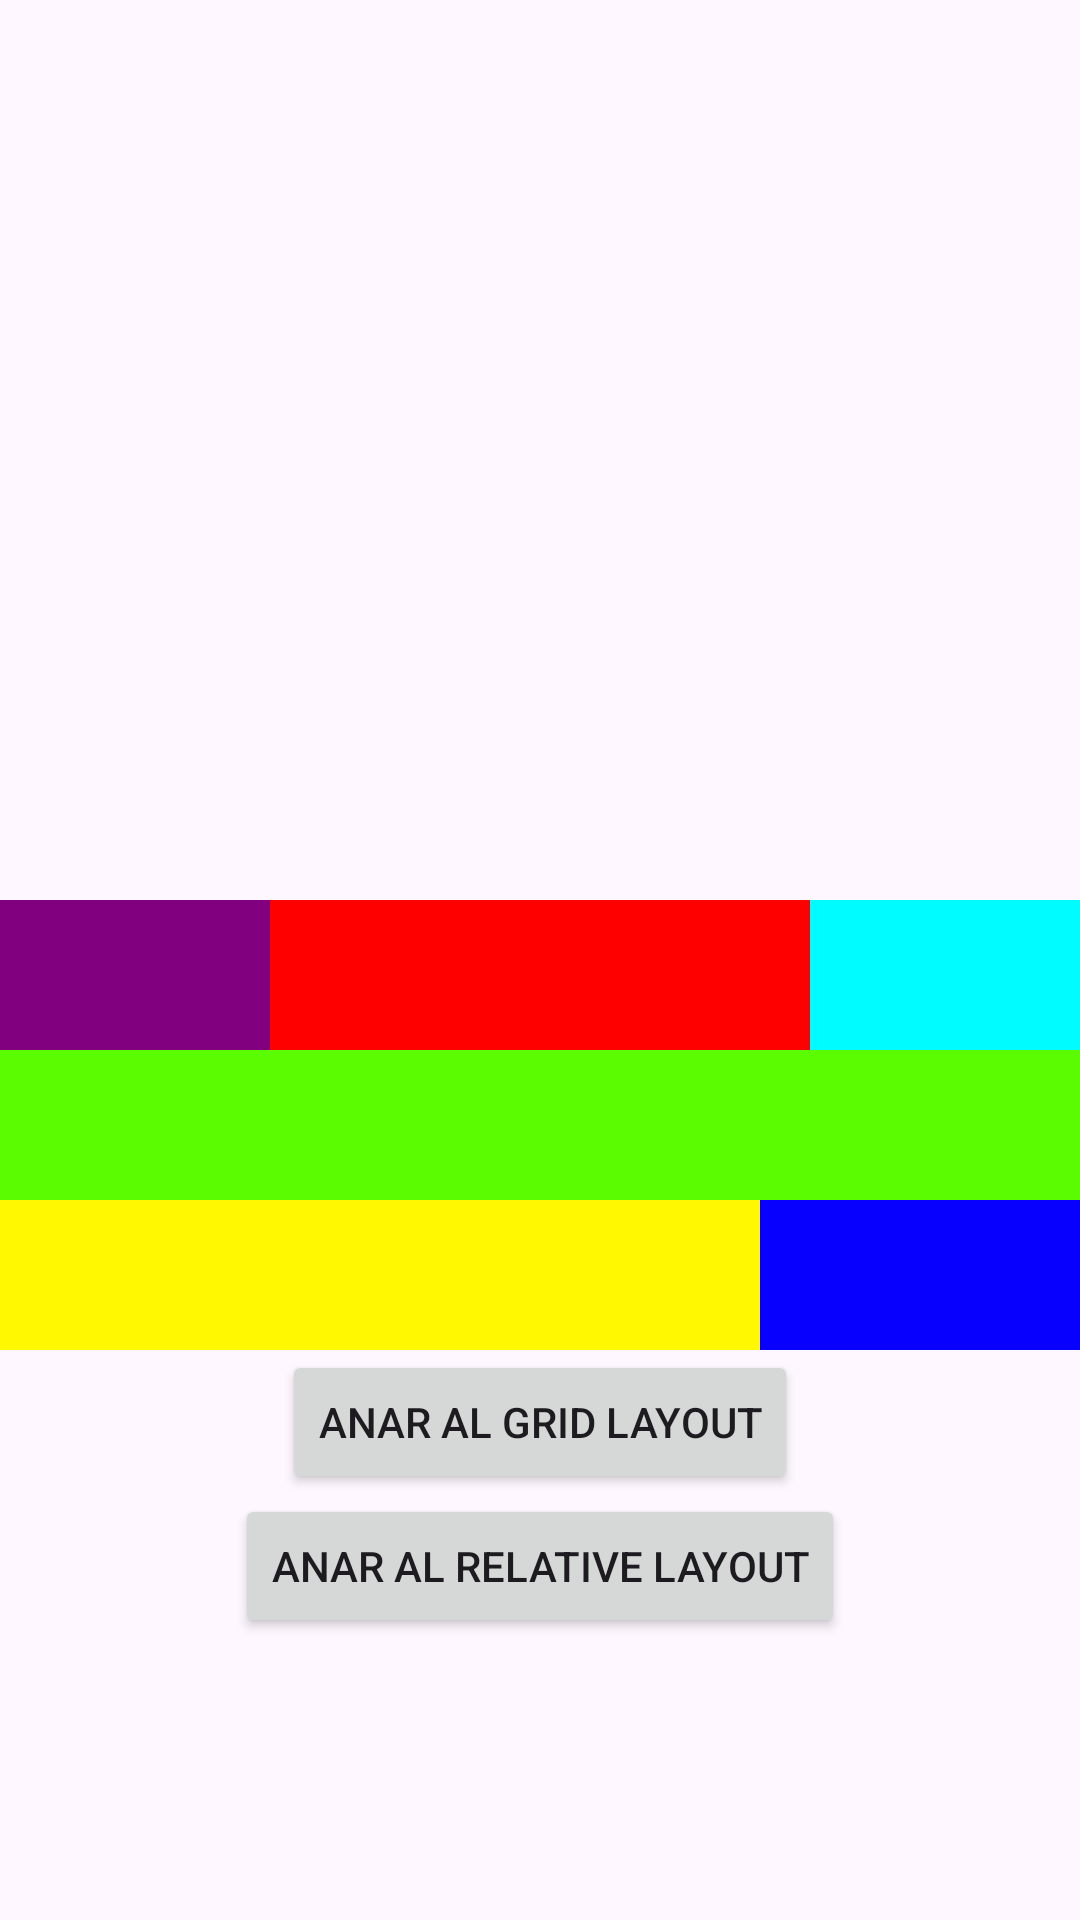

Android layout source for this screen:
<!-- AndroidManifest.xml: application theme Theme.Victor_Vallecillos_UF1_ACT13 -->
<!-- res/layout/activity_main.xml -->
<?xml version="1.0" encoding="utf-8"?>
<androidx.constraintlayout.widget.ConstraintLayout xmlns:android="http://schemas.android.com/apk/res/android"
    xmlns:app="http://schemas.android.com/apk/res-auto"
    xmlns:tools="http://schemas.android.com/tools"
    android:id="@+id/main"
    android:layout_width="match_parent"
    android:layout_height="match_parent"
    tools:context=".MainActivity">

    <TableLayout
        android:layout_width="match_parent"
        android:layout_height="wrap_content"
        android:layout_marginTop="300dp"
        app:layout_constraintTop_toTopOf="parent">

        <TableRow
            android:layout_width="match_parent"
            android:layout_height="wrap_content">

            <View
                android:layout_width="0dp"
                android:layout_height="50dp"
                android:layout_weight="1"
                android:background="#800080" />

            <View
                android:layout_width="0dp"
                android:layout_height="50dp"
                android:layout_weight="2"
                android:background="#FF0000" />

            <View
                android:layout_width="0dp"
                android:layout_height="50dp"
                android:layout_weight="1"
                android:background="#00FCFF" />
        </TableRow>

        <TableRow
            android:layout_width="match_parent"
            android:layout_height="wrap_content">

            <View
                android:layout_width="0dp"
                android:layout_height="50dp"
                android:layout_weight="1"
                android:background="#5BFB01" />
        </TableRow>

        <TableRow
            android:layout_width="match_parent"
            android:layout_height="wrap_content">

            <View
                android:layout_width="200dp"
                android:layout_height="50dp"
                android:layout_weight="1"
                android:background="#FFF800" />

            <View
                android:layout_width="0dp"
                android:layout_height="50dp"
                android:layout_weight="2"
                android:background="#0800FF" />
        </TableRow>

        <LinearLayout xmlns:android="http://schemas.android.com/apk/res/android"
            android:layout_width="match_parent"
            android:layout_height="match_parent"
            android:gravity="center"
            android:orientation="vertical">

            <Button
                android:id="@+id/button_to_second"
                android:layout_width="wrap_content"
                android:layout_height="wrap_content"
                android:text="@string/main_button_to_second" />

            <Button
                android:id="@+id/button_to_third"
                android:layout_width="wrap_content"
                android:layout_height="wrap_content"
                android:text="@string/main_button_to_third" />
        </LinearLayout>

    </TableLayout>
</androidx.constraintlayout.widget.ConstraintLayout>
<!-- resources referenced by this layout -->
<resources>
  <string name="main_button_to_second">Anar al Grid Layout</string>
  <string name="main_button_to_third">Anar al Relative Layout</string>
  <style name="Theme.Victor_Vallecillos_UF1_ACT13" parent="Base.Theme.Victor_Vallecillos_UF1_ACT13" />
  <style name="Base.Theme.Victor_Vallecillos_UF1_ACT13" parent="Theme.Material3.DayNight.NoActionBar">
          
          
      </style>
</resources>
